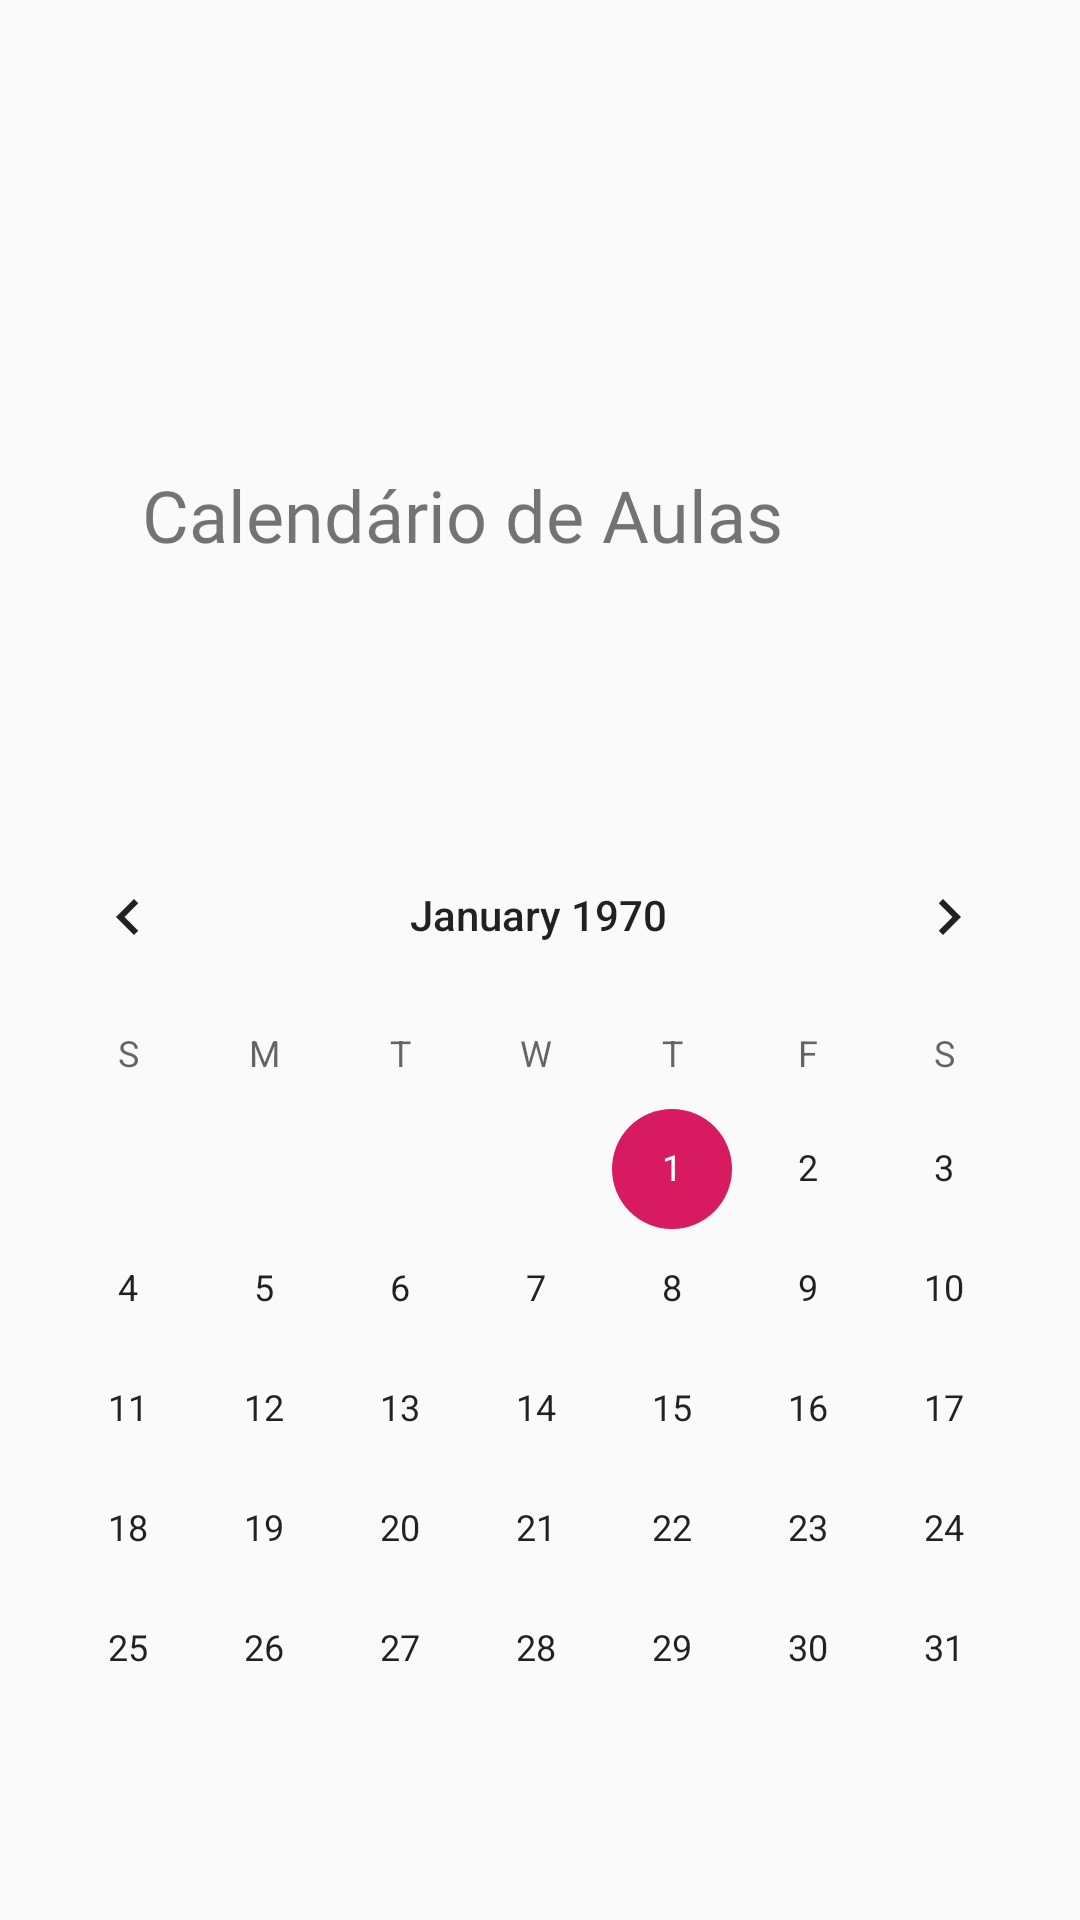

Layout XML and referenced resources for this Android screen:
<!-- AndroidManifest.xml: application theme AppTheme -->
<!-- res/layout/calendario_layout.xml -->
<?xml version="1.0" encoding="utf-8"?>
<RelativeLayout
    xmlns:android="http://schemas.android.com/apk/res/android"
    xmlns:app="http://schemas.android.com/apk/res-auto"
    xmlns:tools="http://schemas.android.com/tools"
    android:layout_width="match_parent"
    android:layout_height="match_parent">

    <ImageView
        android:id="@+id/imageView11"
        android:layout_width="160dp"
        android:layout_height="138dp"
        android:layout_alignParentEnd="true"
        android:layout_marginEnd="134dp"
        app:srcCompat="@drawable/avatar_example" />

    <ImageView
        android:id="@+id/imageViewLinha3"
        android:layout_width="match_parent"
        android:layout_height="274dp"
        android:layout_alignParentBottom="true"
        android:layout_marginBottom="265dp"
        android:src="@drawable/linhahorizontal" />

    <TextView
        android:id="@+id/textView19"
        android:layout_width="wrap_content"
        android:layout_height="wrap_content"
        android:layout_alignBottom="@+id/imageView11"
        android:layout_alignParentEnd="true"
        android:layout_marginEnd="99dp"
        android:layout_marginBottom="-50dp"
        android:fontFamily="@font/bold"
        android:text="Calendário de Aulas"
        android:textSize="24sp" />

    <CalendarView
        android:id="@+id/calendarView2"
        android:layout_width="match_parent"
        android:layout_height="405dp"
        android:layout_alignParentEnd="true"
        android:layout_alignParentBottom="true"
        android:layout_marginEnd="1dp"
        android:layout_marginBottom="-37dp" />

</RelativeLayout>
<!-- resources referenced by this layout -->
<resources>
  <style name="AppTheme" parent="Theme.AppCompat.Light.DarkActionBar">
          <item name="colorPrimary">@color/colorPrimary</item>
          <item name="colorPrimaryDark">@color/colorPrimaryDark</item>
          <item name="colorAccent">@color/colorAccent</item>
      </style>
  <color name="colorPrimary">#008577</color>
  <color name="colorPrimaryDark">#252A2F</color>
  <color name="colorAccent">#D81B60</color>
</resources>
